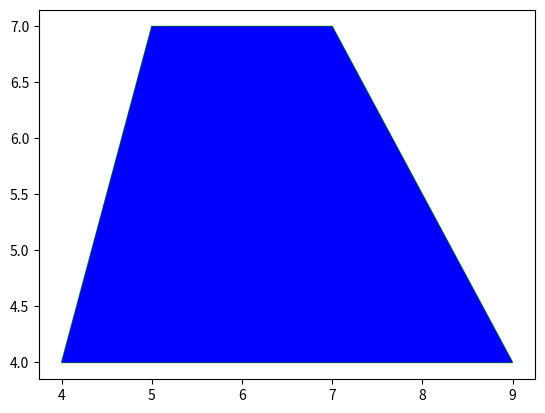

This chart was generated by the following Python code:
import math
import matplotlib.pyplot as plt
from matplotlib.patches import PathPatch
from matplotlib.path import Path


def ray_casting(edges, point):
    xp, yp = point
    crossed = 0
    for edge in edges:
        (x1, y1), (x2, y2) = edge
        if (x1 == xp and y1 == yp) or (x2 == xp and y2 == yp):
            crossed += 1
        elif (yp < y1) != (yp < y2) and xp < x1 + ((yp-y1)/(y2-y1))*(x2-x1):
            crossed += 1
    if crossed == 0:
        return False
    elif crossed % 2 == 1:
        return True
    else:
        return False


class Shape():
    def __init__(self, coords):
        self.coords = coords
        self.x_y_upper_right = (0, 0)
        self.x_y_lower_right = (0, 0)
        self.x_y_lower_left = (0, 0)
        self.x_y_upper_left = (0, 0)

    def get_x(self):
        points = self.list_points()
        l = [point[0] for point in points]
        return l

    def get_y(self):
        return [point[1] for point in self.list_points()]

    @staticmethod
    def draw(list_of_figures):
        for figure in list_of_figures:
            vertices = figure.list_points()
            vertices.append((0, 0))
            codes = [Path.MOVETO] + [Path.LINETO]*(len(figure.list_points())-1) + [Path.CLOSEPOLY]
            path = Path(vertices, codes)
            pathpatch = PathPatch(path, facecolor='none', edgecolor='green')
            fig, ax = plt.subplots()
            ax.add_patch(pathpatch)
            ax.autoscale_view()
            xs = figure.get_x()
            ys = figure.get_y()
            ax.fill(xs, ys, "b")
        plt.show()

    def list_edges(self):
        return [[self.x_y_upper_right, self.x_y_lower_right], [self.x_y_lower_right, self.x_y_lower_left], [self.x_y_lower_left, self.x_y_upper_left],\
                [self.x_y_upper_left, self.x_y_upper_right]]

    def list_points(self):
        return [self.x_y_upper_right, self.x_y_lower_right, self.x_y_lower_left, self.x_y_upper_left]

    def move(self, coord):
        self.coords = coord

    @staticmethod
    def is_intersect(x, y):
        edges_x = x.list_edges()
        points_y = y.list_points()
        for point in points_y:
            if ray_casting(edges_x, point):
                return True
        return False

    @staticmethod
    def is_include(x, y):
        edges_x = x.list_edges()
        points_y = y.list_points()
        for point in points_y:
            if not (ray_casting(edges_x, point)):
                return False
        return True

    @staticmethod
    def compare(x, y):
        square_x = x.square
        square_y = y.square
        diff = abs(square_x-square_y)
        if square_x > square_y:
            print("The first shape is bigger than the second")
        else:
            print("The second shape is bigger than the first")
        print("Square difference = " + str(diff))
        return diff

    def fill(self, hex):
        self.color = hex

    @property
    def square(self):
        return self.s

    @property
    def perimeter(self):
        return self.p

# trapezoid
class C1(Shape):
    def __init__(self, x_y_upper_right, x_y_lower_right, x_y_lower_left, x_y_upper_left):
        self.x_y_upper_right, self.x_y_upper_left = (x_y_upper_right, x_y_upper_left)
        self.x_y_lower_right, self.x_y_lower_left = (x_y_lower_right, x_y_lower_left)
        self.coords = x_y_lower_left

    def move(self, coord):
        x_dif = coord[0] - self.coords[0]
        y_dif = coord[1] - self.coords[1]
        self.x_y_lower_left = coord
        self.x_y_lower_right = (self.x_y_lower_right[0]+x_dif, self.x_y_lower_right[1]+y_dif)
        self.x_y_upper_right = (self.x_y_upper_right[0] + x_dif, self.x_y_upper_right[1] + y_dif)
        self.x_y_upper_left = (self.x_y_upper_left[0] + x_dif, self.x_y_upper_left[1] + y_dif)

    @property
    def top(self):
        return abs(self.x_y_upper_right[0]-self.x_y_upper_left[0])

    @property
    def base(self):
        return abs(self.x_y_lower_right[0] - self.x_y_lower_left[0])

    @property
    def height(self):
        return abs(self.x_y_upper_right[1]-self.x_y_lower_right[1])

    @property
    def side_left(self):
        return math.sqrt(((self.x_y_lower_left[0]-self.x_y_upper_left[0])**2 + (self.x_y_lower_left[1]-self.x_y_upper_left[1])**2))

    @property
    def side_right(self):
        return math.sqrt((self.x_y_lower_right[0] - self.x_y_upper_right[0]) ** 2 + (
                    self.x_y_lower_right[1] - self.x_y_upper_right[1]) ** 2)

    @property
    def square(self):
        return (self.top+self.base)*0.5*self.height

    @property
    def perimeter(self):
        return self.base+self.top+self.side_left+self.side_right

# square


class C2(Shape):
    # coordinate == lower left corner
    def __init__(self, a, coord):
        self.x_y_upper_right, self.x_y_upper_left = ((coord[0]+a, coord[1]+a), (coord[0], coord[1]+a))
        self.x_y_lower_right, self.x_y_lower_left = ((coord[0]+a, coord[1]), coord)
        self.coords = coord
        self.top = a
        self.base = a
        self.side_right = a
        self.side_left = a

    @property
    def square(self):
        return self.base**2

    @property
    def perimeter(self):
        return self.base*4


class C3(Shape):
    def __init__(self, coord, radius):
        self.coords = coord
        self.radius = radius
        vertices = []
        angle_offset = math.radians(72)

        for i in range(5):
            angle = i * angle_offset
            x = self.coord[0] + self.radius * math.cos(angle)
            y = self.coord[1] + self.radius * math.sin(angle)
            vertices.append((x, y))

        self.vertices = vertices

    def list_points(self):
        return self.vertices

    def list_edges(self):
        return [[self.vertices[0], self.vertices[1], [self.vertices[1], self.vertices[2]], [self.vertices[2], self.vertices[3]], [self.vertices[3], self.vertices[4]], [self.vertices[4], self.vertices[0]]]]

    @property
    def square(self):
        return (5/2)*self.radius**2*math.sin(math.radians(72))

    @property
    def perimeter(self):
        return 5*self.side

    @property
    def side(self):
        return 2*self.radius*math.sin(math.radians(36))


if __name__ == '__main__':
    trapezoid1 = C1((4, 4), (5, 1), (1, 1), (2, 4))
    trapezoid2 = C1((4, 4), (6, 1), (1, 1), (2, 4))
    trapezoid2.move((4, 4))
    Shape.draw([trapezoid2])
    print(trapezoid2.list_points())
    square1 = C2(2, (2, 1))
    print(trapezoid1.square)
    Shape.compare(trapezoid1, trapezoid2)
    print(Shape.is_intersect(trapezoid1, trapezoid2))
    print(Shape.is_intersect(trapezoid2, square1))
    print(Shape.is_include(trapezoid2, square1))
